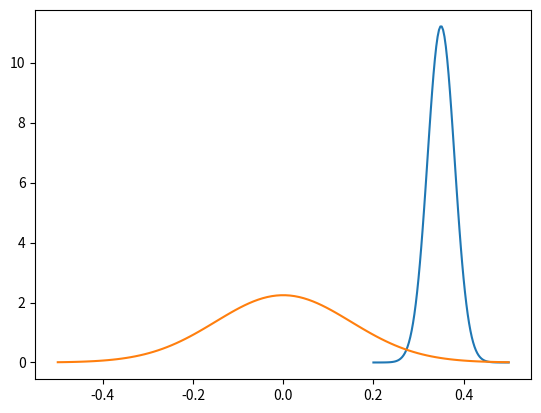

This chart was generated by the following Python code:
#!/usr/bin/env python2
# -*- coding: utf-8 -*-
"""
Created on Fri Mar 20 10:41:43 2020

[redacted]
"""

from matplotlib import pyplot as plt
import numpy as np
import math

def gaussian(x, meu, sig):
    return 1./(sig*math.sqrt(2**math.pi))*np.exp(-0.5*np.power((x - meu)/sig, 2.))

def find_nearest(array, value):
    array = np.asarray(array)
    idx = (np.abs(array - value)).argmin()
    return idx


x = np.linspace(0.2, 0.5, 100)
plt.plot(x, gaussian(x,0.35, 0.03))
x = np.linspace(-0.5, 0.5, 100)
plt.plot(x, gaussian(x, 0, 0.15))

y = np.array([x,gaussian(x, 0.35, 0.03)])

plt.show()

idx = find_nearest(y[0],0.3)
check = y[1][idx]

print(check)
 
